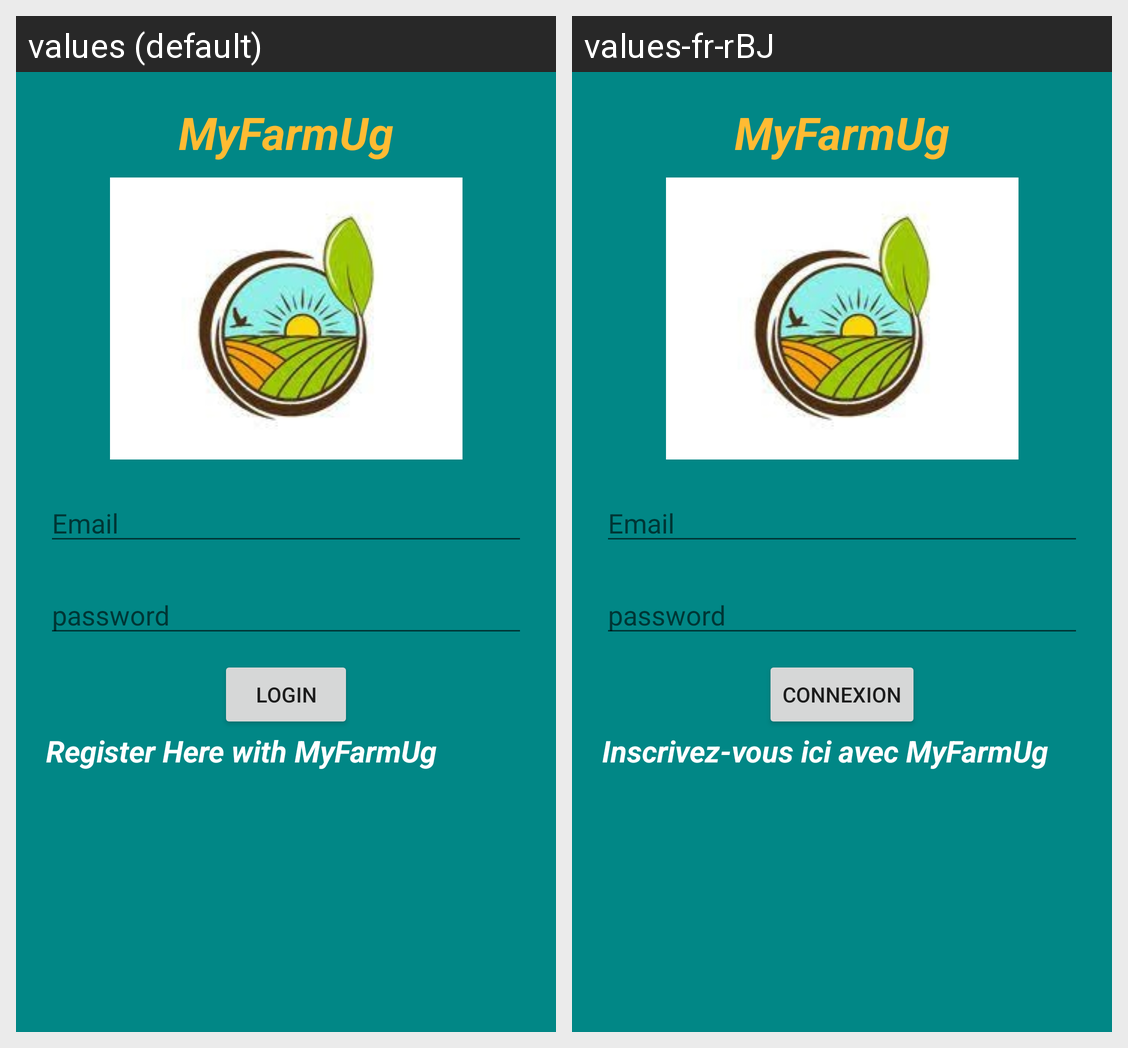

Locale-by-locale string values for the Android screen shown in this grid:
Android screen res/layout/activity_log_in.xml rendered under 2 locales, left to right: values (default), values-fr-rBJ. Device: Nexus 5 (rendered at 1080×1920; each locale shown at half size, 540×960, under a caption strip naming it); theme Theme.MyFarmUg.
Strings drawn on this screen, with the default value and each locale's value (text and hints the layout hard-codes, and strings that could not be matched under every locale, appear in the picture but are not listed):

myfarm
  values: MyFarmUg
  values-fr-rBJ: MyFarmUg

Login
  values: Login
  values-fr-rBJ: Connexion

register
  values: Register Here with MyFarmUg
  values-fr-rBJ: Inscrivez-vous ici avec MyFarmUg
